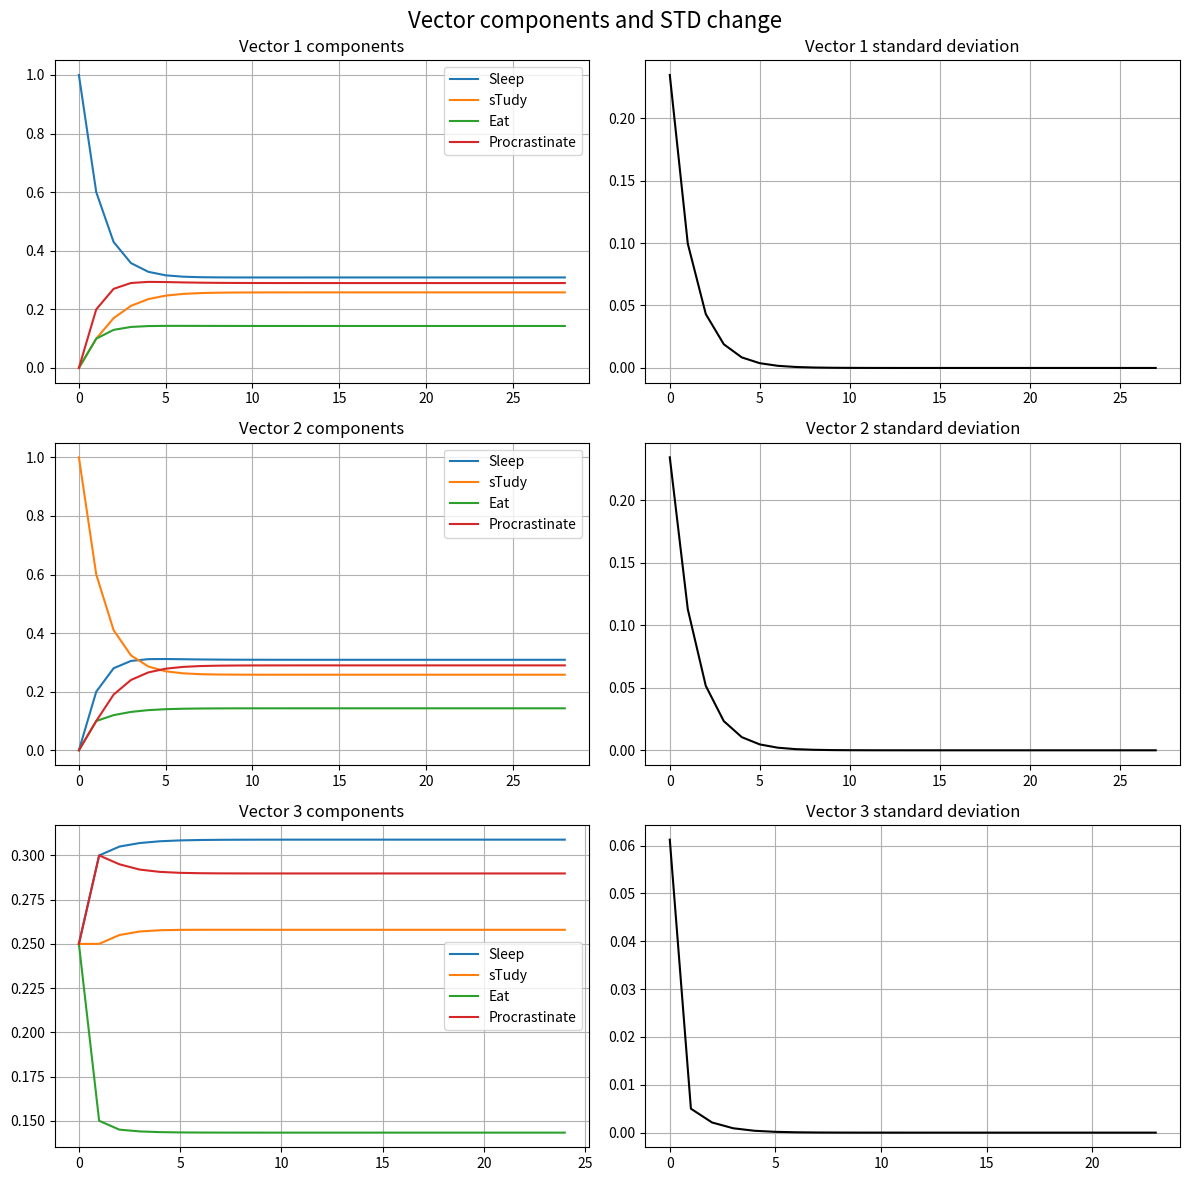

This chart was generated by the following Python code:
import numpy as np
from typing import Callable

prob_matrix = np.array([
    [0.6, 0.1, 0.1, 0.2],
    [0.2, 0.6, 0.1, 0.1],
    [0.3, 0.1, 0.2, 0.4],
    [0.1, 0.2, 0.2, 0.5]
])

state_names = ['Sleep', 'sTudy', 'Eat', 'Procrastinate']

vec_1_start = np.array([1, 0, 0, 0])  # Arsentiy is sleeping
vec_2_start = np.array([0, 1, 0, 0])  # Arsentiy is studying
vec_3_start = np.array([.25, .25, .25, .25])  # Arsentiy can be in any state with equal probability

vec_1 = vec_1_start
vec_2 = vec_2_start
vec_3 = vec_3_start

epsilon = 1e-10

def compute_steady_state( 
        vec: np.ndarray,
        matrix: np.ndarray,
        print_iterations: bool = False,
        precision: float = epsilon,
        max_iterations: int = None,
        vector_list_adder: Callable[[np.ndarray], None] = None,
        stddev_list_adder: Callable[[float], None] = None,
):
    current_vec = vec
    iteration = 0

    while True:
        next_vec = current_vec @ matrix
        diff = np.abs(next_vec - current_vec)
        max_diff = np.max(diff)

        # Calculating standard deviation of difference
        stddev = np.sqrt(np.mean(diff**2))

        # Optional data capturing
        if vector_list_adder is not None:
            vector_list_adder(next_vec)

        if stddev_list_adder is not None:
            stddev_list_adder(stddev)

        if print_iterations:
            print(f"Iteration {iteration}: vector={next_vec}, max_diff={max_diff}, stddev={stddev}")

        # Stopping condition based on precision
        if max_diff < precision:
            break

        # Optional stopping condition based on max iterations
        iteration += 1
        if max_iterations is not None and iteration >= max_iterations:
            print("Reached maximum iterations.")
            break

        current_vec = next_vec

    return next_vec

vec_1_records = [vec_1_start,]
vec_2_records = [vec_2_start,]
vec_3_records = [vec_3_start,]
vec_1_stddev = []
vec_2_stddev = []
vec_3_stddev = []

vec_1_steady = compute_steady_state(
    vec_1,
    prob_matrix,
    vector_list_adder=vec_1_records.append,
    stddev_list_adder=vec_1_stddev.append,
)

vec_2_steady = compute_steady_state(
    vec_2,
    prob_matrix,
    vector_list_adder=vec_2_records.append,
    stddev_list_adder=vec_2_stddev.append,
)

vec_3_steady = compute_steady_state(
    vec_3,
    prob_matrix,
    vector_list_adder=vec_3_records.append,
    stddev_list_adder=vec_3_stddev.append,
)

print(vec_1_steady)
print(vec_2_steady)
print(vec_3_steady)

print(np.max(np.abs(vec_1_steady - vec_2_steady)))
print(np.max(np.abs(vec_1_steady - vec_3_steady)))
print(np.max(np.abs(vec_2_steady - vec_3_steady)))

print(np.sum(vec_1_steady))
print(np.sum(vec_2_steady))
print(np.sum(vec_3_steady))

import matplotlib.pyplot as plt

vec_1_array = np.array(vec_1_records)
vec_2_array = np.array(vec_2_records)
vec_3_array = np.array(vec_3_records)

state_names = ['Sleep', 'sTudy', 'Eat', 'Procrastinate']

fig, axs = plt.subplots(3, 2, figsize=(12, 12))
fig.suptitle('Vector components and STD change', fontsize=16)

for i, name in enumerate(state_names):
    axs[0, 0].plot(vec_1_array[:, i], label=name)
axs[0, 0].set_title('Vector 1 components')
axs[0, 0].legend()
axs[0, 0].grid(True)

axs[0, 1].plot(vec_1_stddev, label="stddev", color="black")
axs[0, 1].set_title('Vector 1 standard deviation')
axs[0, 1].grid(True)

for i, name in enumerate(state_names):
    axs[1, 0].plot(vec_2_array[:, i], label=name)
axs[1, 0].set_title('Vector 2 components')
axs[1, 0].legend()
axs[1, 0].grid(True)

axs[1, 1].plot(vec_2_stddev, label="stddev", color="black")
axs[1, 1].set_title('Vector 2 standard deviation')
axs[1, 1].grid(True)

for i, name in enumerate(state_names):
    axs[2, 0].plot(vec_3_array[:, i], label=name)
axs[2, 0].set_title('Vector 3 components')
axs[2, 0].legend()
axs[2, 0].grid(True)

axs[2, 1].plot(vec_3_stddev, label="stddev", color="black")
axs[2, 1].set_title('Vector 3 standard deviation')
axs[2, 1].grid(True)

plt.tight_layout()
plt.show()


prob_t = prob_matrix.T
n = prob_t.shape[0]

a = prob_t - np.eye(n)
a = np.vstack([a, np.ones(n)])
b = np.zeros(n + 1)
b[-1] = 1

pi_analytical = np.linalg.lstsq(a, b, rcond=None)[0]
pi_analytical

np.max(np.abs(pi_analytical - vec_1_steady))